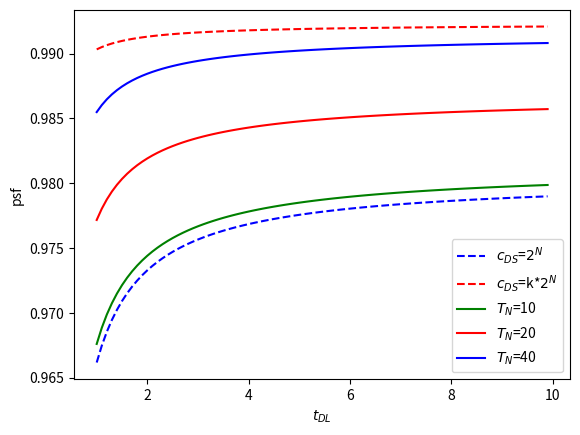

Recreate this plot in Python.
#!/usr/bin/python
import numpy as np
import math
import matplotlib.pyplot as plt

# for infinite iteration defining infinity
inf = 1000
lambda_ipc = 1.0/30.0
lambda_is = 1.0/2000.0
# inter packet arrival time
lambda_x = 10.0 
#number of packets calls within a packet service session
mu_p = 25.0
mu_pc = 5.0
k = 1.0 
tDS =  2.0
tDL = 10.0 
tau = 0.1

#The packet calls may be the interpacket call idle time (tipc) with probability Ppc
p_pc = 1.0 - (1.0/mu_pc)
#or the intersession idle time (tis) with probability Ps
p_s = 1.0 /mu_pc

#Adjustable DRX Timer State for Light Sleep
def n_ds(k) :
	n = []
	N_DS = 0
	if k == 1 :
        	n = range(1,10)
        	N_DS = 9
	if k == 5 :
        	n = range(1,7)
        	N_DS = 6

	return n,N_DS

# The duration of the kth sleep cycle, which consists of a sleep interval and a listening
def c_ds(x,k) :
	n,N_DS = n_ds(k)
	max = n[-1]
	if x < max :
		return k * (2**x)
	else :
		return k * (2**max)
#the transition from Light Sleep to Deep Sleep consist of t_CS
def tn(n,k) :
	t_CS = 0.0
	for i in n :
       		t_CS += c_ds(i,k)

	t_CS = k*t_CS

	tN = t_CS
	return tN

#State 1 to State 1 and State 1 to State 2
#The probability that a new packet call begins before the expiration of tI is q_1 - condition1

def q_1(tI) :
	return 1.0 - (math.e**((-1)*lambda_ipc*tI))

# condition2 - q_2

def q_2(tI) : 
	return 1.0 - (math.e**((-1)*lambda_is*tI))

# ipc prod value

def ipc_prod(k) :
	n,N_DS = n_ds(k)
	result = 1.0
	for i in n :
		result *= math.e**(-1*k*lambda_ipc*c_ds(i,k))
	return result

def is_prod(k) :
	n,N_DS = n_ds(k)
	result = 1.0
	for i in n :
		result*= math.e**(-1*k*lambda_is*c_ds(i,k))
	return result


# holding times

def mean_holding_state_1(tI):
    result = (mu_p/lambda_x) + (lambda_ipc**(-1))*(1.0 - math.e**((-1)*lambda_ipc*tI)) + (lambda_is**-1)*(1 - math.e**((-1)*lambda_is*tI))
    return result

def prob_s(j,tI,tDS) :
	return p_pc*(math.e**(-1*lambda_ipc*tI))*(math.e**(-1*lambda_ipc*(j - 1.0)*tDS))*(1.0 - math.e**(-1*lambda_ipc*tDS)) + p_s*(math.e**(-1*lambda_is*tI))*(math.e**(-1*lambda_is*(j - 1.0)*tDS))*(1.0 - math.e**(-1*lambda_is*tDS))	

def prob_l(j,k,tDS,tDL) :
	n,N_DS = n_ds(k)
	return p_pc*(math.e**(-1*lambda_ipc*(tI + N_DS*tDS + (j - N_DS - 1.0)*tDL)))*(1.0 - math.e**(-1*lambda_ipc*tDL)) + p_s*(math.e**(-1*lambda_is*(tI + N_DS*tDS + (j - N_DS - 1.0)*tDL)))*(1.0 - math.e**(-1*lambda_is*tDL))

def prob_adj_s(j,tI,k) :
	return p_pc*(math.e**(-1*lambda_ipc*tI))*ipc_prod(j)*(1.0 - math.e**(-1*k*lambda_ipc*c_ds(j,k))) + p_s*(math.e**(-1*lambda_is*tI))*is_prod(j)*(1.0 - math.e**(-1*lambda_is*c_ds(j,k)))

def prob_adj_l(j,k,tI,tDL,tN) :
	n,N_DS = n_ds(k)
	return p_pc*(math.e**(-1*lambda_ipc*(tI + tN + (j - N_DS - 1)*tDL)))*(1.0 - math.e**(-1*lambda_ipc*tDL)) + p_s*(math.e**(-1*lambda_is*(tI + tN + (j - N_DS - 1.0)*tDL)))*(1.0 - math.e**(-1*lambda_is*tDL))

def sum_cds_over_n(n,N_DS,k) :
	result = 0.0
	for i in n:
		result += (c_ds(i,k) / i )
	return result

def mean_holding_state_2(k,n,N_DS): 
	return ( ( p_pc*ipc_prod(k) + p_s*is_prod(k) )*N_DS + ( p_pc*(1 - ipc_prod(k)) + p_s*(1.0 - is_prod(k)) )*( (p_pc/(1.0 - ipc_prod(k))) +  (p_s/(1.0 - is_prod(k))) ) )*k*sum_cds_over_n(n,N_DS,k)

def mean_holding_state_3(k,tDL): 
	return ( (p_pc/(1.0 - math.e**(-1*lambda_ipc*tDL)))   + ( p_s/(1.0 - math.e**(-1*lambda_is*tDL)) )  )*tDL

def mean_holding_state_3_effective(k,tDL): 
	return ( (p_pc/(1.0 - math.e**(-1*lambda_ipc*tDL)))   + ( p_s/(1.0 - math.e**(-1*lambda_is*tDL)) )  )*(tDL - tau)

def mean_holding_state_2_effective(k,n,N_DS):
	return ( ( p_pc*ipc_prod(k) + p_s*is_prod(k) )*N_DS + ( p_pc*(1 - ipc_prod(k)) + p_s*(1.0 - is_prod(k)) )*( (p_pc/(1.0 - ipc_prod(k))) +  (p_s/(1.0 - is_prod(k))) ) )*(k*sum_cds_over_n(n,N_DS,k) - tau)


# psf 

def psf(tI,k,n,N_DS,tDL):
	# markov chain p_11

	p_11 = p_pc*q_1(tI) + p_s*q_2(tI)

	# markov chain p_12

	p_12 = p_pc*(1 - q_1(tI)) + p_s*(1-q_2(tI))

	# markov chain p_21
	#print ipc_prod(k)
	p_21 = p_pc*(1.0 - ipc_prod(k)) + p_s*(1.0 - is_prod(k))

	# markov chain p_23

	p_23 = p_pc*ipc_prod(k) + p_s*is_prod(k)

	# markov chain p_31

	p_31 = 1


	# balance equations

	pi_1 = 1.0 / ( 1.0 + p_12 + (p_12*p_23) )

	pi_2 = p_12 / ( 1.0 + p_12 + (p_12*p_23) )

	pi_3 = (p_12*p_23) / (1 + p_12 + (p_12*p_23))
 
	return ((pi_2*mean_holding_state_2_effective(k,n,N_DS)) + (pi_3*mean_holding_state_3_effective(k,tDL)) ) / (pi_1*mean_holding_state_1(tI) + pi_2*mean_holding_state_2(k,n,N_DS) + pi_3*mean_holding_state_3(k,tDL))


def mean_delay_adj(k,n,N_DS,tI,tDL,tN) :
	s_sum = 0.0
	l_sum = 0.0
	for i in range(1,N_DS+1) :
		s_sum += (prob_adj_s(i,tI,k)*c_ds(i,k) / (2.0*i))
	for i in range(1,inf) :
                l_sum += (prob_adj_l(i,k,tI,tDL,tN)*tDL / (2.0*i))

	return s_sum + l_sum

def mean_delay(k,n,N_DS,tI,tDS,tDL) :
        s_sum = 0.0
        l_sum = 0.0
        for i in range(1,N_DS+1) :
                s_sum += (prob_s(i,tI,tDS)*c_ds(i,k) / (2.0*i))
        for i in range(1,inf) :
                l_sum += (prob_l(i,k,tDS,tDL)*tDL / (2.0*i))

        return s_sum + l_sum

#tN = tn(n,k)

### effect of tI#
#tI = np.arange(1.0, 400.0, 0.5)
#plt.plot(tI, psf(tI,1,n_ds(1)[0],n_ds(1)[1],tDL),'b',linestyle="dashed",label="$c_{DS}$=$2^N$")
#plt.plot(tI, psf(tI,5,n_ds(5)[0],n_ds(5)[1],tDL),'r',linestyle="dashed",label="$c_{DS}$=k*$2^N$")
#plt.plot(tI, psf(tI,1,n_ds(1)[0],10,tDL),'g',linestyle="solid",label="$T_N$=10")
#plt.plot(tI, psf(tI,1,n_ds(1)[0],20,tDL),'r',linestyle="solid",label="$T_N$=20")
#plt.plot(tI, psf(tI,1,n_ds(1)[0],40,tDL),'b',linestyle="solid",label="$T_N$=40")

#plt.plot(tI, mean_delay_adj(1,n_ds(1)[0],n_ds(1)[1],tI,tDL,tn(n_ds(1)[0],1)),'b',linestyle="dashed",label="$c_DS$=$2^N$")
#plt.plot(tI, mean_delay_adj(5,n_ds(5)[0],n_ds(5)[1],tI,tDL,tn(n_ds(5)[0],5)),'r',linestyle="dashed",label="$c_(DS)$=k*$2^N$")
#plt.plot(tI, mean_delay(1,n_ds(1)[0],20,tI,tDS,tDL),'g',linestyle="solid",label="$T_N$=20")
#plt.plot(tI, mean_delay(1,n_ds(1)[0],30,tI,tDS,tDL),'r',linestyle="solid",label="$T_N$=30")
#plt.plot(tI, mean_delay(1,n_ds(1)[0],40,tI,tDS,tDL),'b',linestyle="solid",label="$T_N$=40")
#plt.xlabel('tI(sec)')
#plt.ylabel('psf')
#plt.legend()
#plt.show()

### effect of N_DS
#tI = 2.0
#N_DS = tI = np.arange(1.0, 100.0, 0.5)
#plt.plot(tI, psf(tI,1,n_ds(1)[0],N_DS,tDL),'b',linestyle="dashed",label="$c_{DS}$=$2^N$")
#plt.plot(tI, psf(tI,5,n_ds(5)[0],N_DS,tDL),'r',linestyle="dashed",label="$c_{DS}$=k*$2^N$")
#plt.plot(tI, psf(tI,1,n_ds(1)[0],10,tDL),'g',linestyle="solid",label="$T_N$=10")
#plt.plot(tI, psf(tI,1,n_ds(1)[0],20,tDL),'r',linestyle="solid",label="$T_N$=20")
#plt.plot(tI, psf(tI,1,n_ds(1)[0],40,tDL),'b',linestyle="solid",label="$T_N$=40")
#plt.xlabel('T_N')
#plt.ylabel('psf')
#plt.legend()
#plt.show()

### effect of tDL
tI = 2.0
tDS = 2.0
tau = 0.1
tDL = np.arange(1, 10.0, 0.1)
#
plt.plot(tDL, psf(tI,1,n_ds(1)[0],n_ds(1)[1],tDL),'b',linestyle="dashed",label="$c_{DS}$=$2^N$")
plt.plot(tDL, psf(tI,5,n_ds(5)[0],n_ds(5)[1],tDL),'r',linestyle="dashed",label="$c_{DS}$=k*$2^N$")
plt.plot(tDL, psf(tI,1,n_ds(1)[0],10,tDL),'g',linestyle="solid",label="$T_N$=10")
plt.plot(tDL, psf(tI,1,n_ds(1)[0],20,tDL),'r',linestyle="solid",label="$T_N$=20")
plt.plot(tDL, psf(tI,1,n_ds(1)[0],40,tDL),'b',linestyle="solid",label="$T_N$=40")
plt.xlabel('$t_{DL}$')
plt.ylabel('psf')
plt.legend()
plt.show()


#plt.plot(tDL, mean_delay_adj(1,n_ds(1)[0],n_ds(1)[1],tI,tDL,tn(n_ds(1)[0],1)),'b',linestyle="dashed",label="$c_DS$=$2^N$")
#plt.plot(tDL, mean_delay_adj(5,n_ds(5)[0],n_ds(5)[1],tI,tDL,tn(n_ds(5)[0],5)),'r',linestyle="dashed",label="$c_(DS)$=k*$2^N$")
#plt.plot(tDL, mean_delay(1,n_ds(1)[0],20,tI,tDS,tDL),'g',linestyle="solid",label="$T_N$=20")
#plt.plot(tDL, mean_delay(1,n_ds(1)[0],30,tI,tDS,tDL),'r',linestyle="solid",label="$T_N$=30")
#plt.plot(tDL, mean_delay(1,n_ds(1)[0],40,tI,tDS,tDL),'b',linestyle="solid",label="$T_N$=40")
#plt.xlabel('$t_{DL}$')
#plt.ylabel('Delay')
#plt.legend()
#plt.show()
